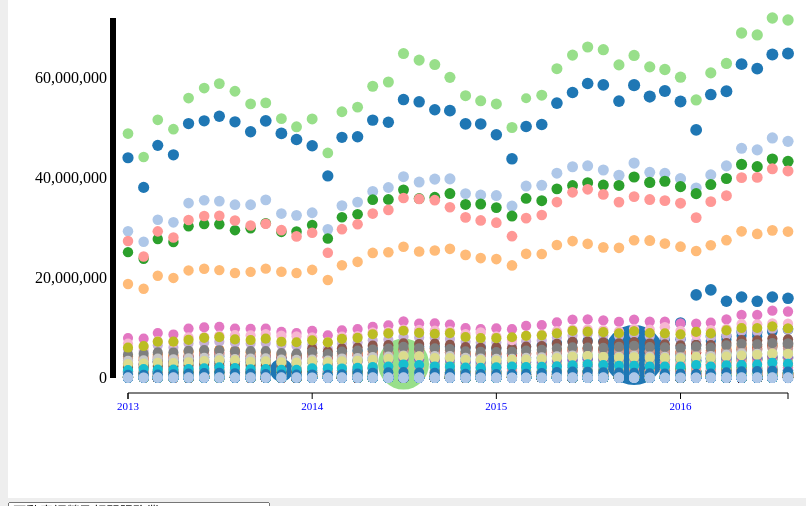
D3 v3 page, settled after 360 driven frames (6 s of simulated time); the page loaded 1 data file(s).


        // 1. 定義width, height, padding, letterList變數
        var w = 900;
        var h = 600;
        var padding = 120;
        var letterList = ["A","B","C","D","E","F","G","H","I","J","K","M","N","O","P","Q","T","U","V","W","X","Z"];
        
        //2. 建立svg()畫布環境
        
        svg();       
        
        //3. 用d3讀取csv
        d3.csv("invoice.csv", function(dataSet){
           
           bind(dataSet);
           render(dataSet);
           btnList(dataSet);
            
        });
        
        
        function svg(){
           d3.select("body").append("svg").attr({
               width: w,
               height: h
           });
            d3.select("svg").append("g").append("rect").attr({
                width: "100%",
                height: "100%",
                fill: "white"
            });
            d3.select("svg").append("g").attr("id","axisY");
            d3.select("svg").append("g").attr("id","axisX");
        }
        
        //4. 建立bind()

        function bind(dataSet){
            var selection = d3.select("svg")
                                .selectAll("circle")
                                .data(dataSet);
            
            selection.enter().append("circle");
            selection.exit().remove();
        }
        
        function render(dataSet){
            //5. 定義xScale,yScale,rScale, fScale比例尺(range目的在決定在svg上位置)

           var xScale = d3.time.scale()
                    .domain([
                      new Date("2013-01-01"),
                      new Date("2016-08-01")
                    ])
                    .range([padding,w-padding]);
           var yScale = d3.scale.linear()
                    .domain([0,d3.max(dataSet,function(d){
                        return +d.number;
                    })])
                    .range([h-padding, padding]);
           var rScale = d3.scale.linear()
                    .domain([
                        d3.min(dataSet,function(d){
                            return +d.amount;
                        }),
                        d3.max(dataSet,function(d){
                            return +d.amount;
                        })
                    ])
                    .range([5,30]);
           var fScale = d3.scale.category20();
//---------- xAxis ----------------------------------
var xAxis = d3.svg.axis().scale(xScale).orient("bottom").ticks(5);
//d3.select("svg").append("g").attr("class","axis").call(xAxis);
d3.select("g#axisX").attr("class","axis").attr("transform" ,"translate(0,"+(h-padding+15)+")").call(xAxis);

//---------- yAxis ----------------------------------
var yAxis = d3.svg.axis().scale(yScale).orient("left").ticks(5);
//d3.select("svg").append("g").attr("class","axis").call(yAxis);                                                
d3.select("g#axisY").attr("class","yxis").attr("transform" ,"translate("+(padding-12)+",0)").call(yAxis);            
            //6. 建立render()繪圖
            d3.selectAll("circle")
              .attr({
                cx: function(d){
                    var tmpDate = new Date(d.date);
                    return xScale(tmpDate);
                },
                cy: function(d){
                    
                    return yScale(+d.number);
                },
                r: function(d){
                    return rScale(+d.amount);
                },
                fill: function(d){
                    return fScale(d.cid);
                }
              }).on("mouseover",function(d){
                var cx=d3.select(this).attr("cx");
                var cy=d3.select(this).attr("cy");
                //console.log(d);
var tooltip = d3.select("#tooltip")
.style({
left: (+cx+10)+"px",
top: (+cy+10)+"px"
});
//替換tool*p內容(選擇其id後，修改內容)
                tooltip.select("#city").text(d.city);
                tooltip.select("#industry").text(d.industry);
d3.select("#tooltip").classed("hidden",false);
}).on("mouseout",function(d){
d3.select("#tooltip").classed("hidden",true);
});
                
/*                .append("title").text(function(d){
return d.city+"\r\n"+d.industry;
});
*/            
}
        
function btnList(dataSet) {
  var industryArr=dataSet.map(function(d) {
      return d.industry;
  });
  var uniqueIndustryArr = unique(industryArr);
  var filterIndustryArr = uniqueIndustryArr.filter(function(d){
      return d!="";
  });    
  //d3.select("body").append("div").text(uniqueIndustryArr.join("/"));
  //d3.select("body").append("div").text(filterIndustryArr.join("/"));
  var selection = d3.select("body").append("select").selectAll("option").data(filterIndustryArr);
  selection.enter().append("option")
    .attr({function(d){return d;}}).text(function(d){return d;});
 d3.select("select").on("change",function(){
  var value = d3.select("select").property("value");
  //console.log(value);
  update(value);     
})    
  
//    .on("click",function(d){update(d);});
  selection.exit().remove();    
function update(industryName){
    var newDataSet=dataSet.filter(function(d){
        return d.industry===industryName;
    });
    bind(newDataSet);
    render(newDataSet);
}        
}    
function unique(array){
var n = []; 
  //去看每個array，如果沒出現過就加到n中    
  for (var i=0; i<array.length; i++) {
    if (n.indexOf(array[i])===-1) {
      n.push(array[i]);
    }
  }
return n;
}    
    

### data: invoice.csv
?date, city, cid, industry, platform, number, amount
2016/8/1, 臺北市, A, 不動產經營及相關服務業, 無載具, 32294, 114100607
2016/8/1, 臺北市, A, 不動產開發業, 無載具, 1530691, 2081432419
2016/8/1, 臺北市, A, 人力仲介及供應業, 無載具, 298, 323149
2016/8/1, 臺北市, A, 企業總管理機構及管理顧問業, 無載具, 57535, 121656544
2016/8/1, 臺北市, A, 住宿服務業, 無載具, 51913, 385304092
2016/8/1, 臺北市, A, 保險業, 無載具, 849, 317058556
2016/8/1, 臺北市, A, 倉儲業, 無載具, 19506, 22944827
2016/8/1, 臺北市, A, 個人及家庭用品維修業, 無載具, 11800, 97953561
2016/8/1, 臺北市, A, 傳播及節目播送業, 無載具, 12735, 208155034
2016/8/1, 臺北市, A, 其他專業、科學及技術服務業, 無載具, 115, 1346004
2016/8/1, 臺北市, A, 其他社會工作服務業, 無載具, 3693, 911110
2016/8/1, 臺北市, A, 其他製造業, 無載具, 860, 1109796
2016/8/1, 臺北市, A, 出版業, 無載具, 103115, 311071425
2016/8/1, 臺北市, A, 創作及藝術表演業, 無載具, 1607, 5932846
2016/8/1, 臺北市, A, 化學材料製造業, 無載具, 1992, 2961558
2016/8/1, 臺北市, A, 化學製品製造業, 無載具, 36, 314319
2016/8/1, 臺北市, A, 印刷及資料儲存媒體複製業, 無載具, 1404, 1217483
2016/8/1, 臺北市, A, 土木工程業, 無載具, 1855, 5306339
2016/8/1, 臺北市, A, 宗教、職業及類似組織, 無載具, 2107, 3513837
2016/8/1, 臺北市, A, 專門營造業, 無載具, 21230, 23479708
2016/8/1, 臺北市, A, 專門設計服務業, 無載具, 1511, 8132846
2016/8/1, 臺北市, A, 廢棄物清除、處理及資源回收業, 無載具, 178026, 62236273
2016/8/1, 臺北市, A, 廣告業及市場研究業, 無載具, 3134, 41415646
2016/8/1, 臺北市, A, 建築、工程服務及技術檢測、分析服務業, 無載具, 1989, 18165077
2016/8/1, 臺北市, A, 建築物及綠化服務業, 無載具, 386, 1558127
2016/8/1, 臺北市, A, 影片服務、聲音錄製及音樂出版業, 無載具, 410052, 636686190
2016/8/1, 臺北市, A, 成衣及服飾品製造業, 無載具, 161, 305046
2016/8/1, 臺北市, A, 批發業, 無載具, 4142289, 5565063958
2016/8/1, 臺北市, A, 教育服務業, 無載具, 7536, 37094470
2016/8/1, 臺北市, A, 旅行及相關代訂服務業, 無載具, 10, 30142
2016/8/1, 臺北市, A, 未分類其他服務業, 無載具, 14745, 102509037
2016/8/1, 臺北市, A, 業務及辦公室支援服務業, 無載具, 169, 1365431
2016/8/1, 臺北市, A, 污染整治業, 無載具, 61531, 23479366
2016/8/1, 臺北市, A, 汽車及其零件製造業, 無載具, 219, 40549166
2016/8/1, 臺北市, A, 法律及會計服務業, 無載具, 98, 243404
2016/8/1, 臺北市, A, 產業用機械設備維修及安裝業, 無載具, 5492, 33893437
2016/8/1, 臺北市, A, 皮革、毛皮及其製品製造業, 無載具, 3, 20400
2016/8/1, 臺北市, A, 石油及煤製品製造業, 無載具, 111258, 44183144
2016/8/1, 臺北市, A, 研究發展服務業, 無載具, 1343, 26426319
2016/8/1, 臺北市, A, 租賃業, 無載具, 14507, 51073612
2016/8/1, 臺北市, A, 航空運輸業, 無載具, 9098, 104887467
2016/8/1, 臺北市, A, 藥品及醫用化學製品製造業, 無載具, 28, 12258
2016/8/1, 臺北市, A, 證券期貨及其他金融業, 無載具, 140811, 130367140
2016/8/1, 臺北市, A, 資料處理及資訊供應服務業, 無載具, 780708, 1359622827
2016/8/1, 臺北市, A, 農、牧業, 無載具, 632, 14011148
2016/8/1, 臺北市, A, 運動、娛樂及休閒服務業, 無載具, 364310, 321133442
2016/8/1, 臺北市, A, 運輸輔助業, 無載具, 466481, 226127720
2016/8/1, 臺北市, A, 郵政及快遞業, 無載具, 10310, 4569544
2016/8/1, 臺北市, A, 醫療保健服務業, 無載具, 35, 81452
2016/8/1, 臺北市, A, 金融中介業, 無載具, 1132, 104618836
2016/8/1, 臺北市, A, 陸上運輸業, 無載具, 243782, 28905388
2016/8/1, 臺北市, A, 零售業, 無載具, 64927420, 19680973217
2016/8/1, 臺北市, A, 電信業, 無載具, 225300, 2302012551
2016/8/1, 臺北市, A, 電力及燃氣供應業, 無載具, 3443, 15621092
2016/8/1, 臺北市, A, 電力設備製造業, 無載具, 53, 90975
2016/8/1, 臺北市, A, 電子零組件製造業, 無載具, 292, 5272735
2016/8/1, 臺北市, A, 電腦、電子產品及光學製品製造業, 無載具, 466, 1406143
2016/8/1, 臺北市, A, 電腦系統設計服務業, 無載具, 52376, 253344291
2016/8/1, 臺北市, A, 食品製造業, 無載具, 267973, 356313013
2016/8/1, 臺北市, A, 飲料製造業, 無載具, 12742, 11387377
... 30,185 more rows